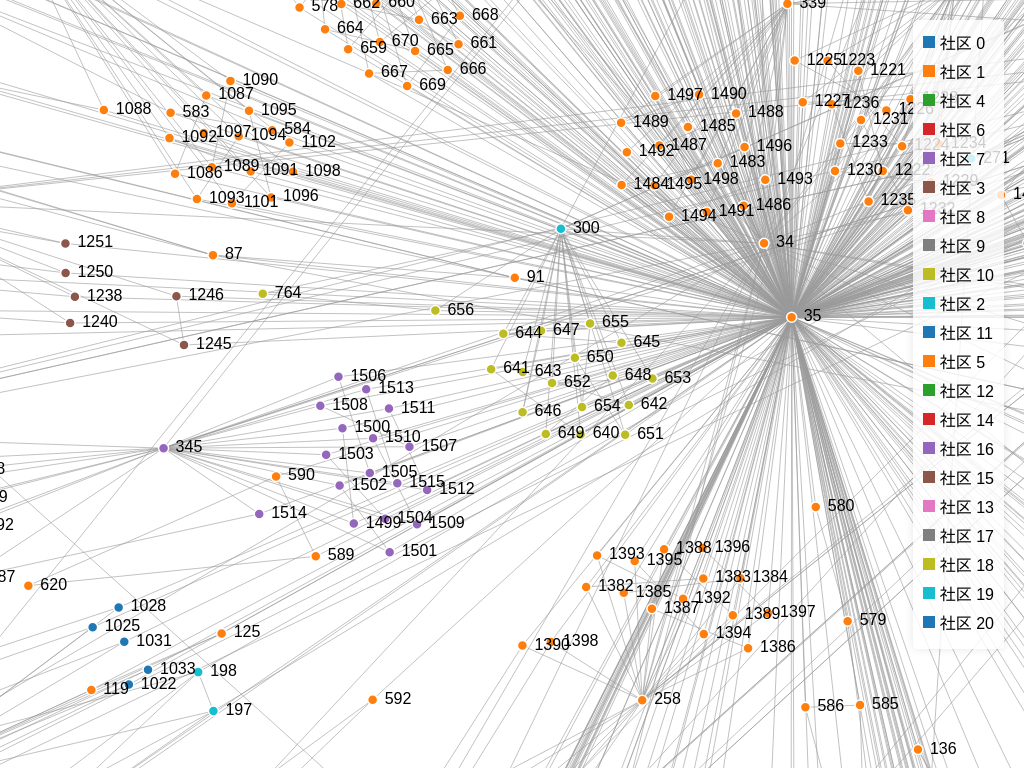
D3 v7 page, settled after 480 driven frames (8 s of simulated time); the page loaded 1 data file(s).


    // 设置图表尺寸
    const width = window.innerWidth;
    const height = window.innerHeight;

    // 创建 SVG 画布
    const svg = d3.select("body").append("svg")
        .attr("width", width)
        .attr("height", height);

    const g = svg.append("g");

    // 创建颜色比例尺
    const colorScale = d3.scaleOrdinal(d3.schemeCategory10);

    // 读取 CSV 文件
    d3.csv("partition_result.csv").then(data => {
        // 提取节点和边
        const nodes = Array.from(new Set(data.flatMap(d => [d.source, d.target])))
            .map(name => ({ id: name, community: data.find(d => d.source === name || d.target === name).community_source }));

        const links = data.map(d => ({ source: d.source, target: d.target }));

        // 创建力导向图布局
        const simulation = d3.forceSimulation(nodes)
            .force("link", d3.forceLink(links).id(d => d.id).distance(100))
            .force("charge", d3.forceManyBody().strength(-200))
            .force("center", d3.forceCenter(width / 2, height / 2));

        // 绘制边
        const link = g.selectAll(".link")
            .data(links)
            .enter().append("line")
            .attr("class", "link");

        // 绘制节点
        const node = g.selectAll(".node")
            .data(nodes)
            .enter().append("circle")
            .attr("class", "node")
            .attr("r", 5)
            .attr("fill", d => colorScale(d.community))
            .call(d3.drag()
                .on("start", dragstarted)
                .on("drag", dragged)
                .on("end", dragended));

        // 添加节点标签
        const label = g.selectAll(".label")
            .data(nodes)
            .enter().append("text")
            .attr("class", "label")
            .text(d => d.id)
            .attr("dx", 12)
            .attr("dy", 4);

        // 更新力导向图
        simulation.on("tick", () => {
            link
                .attr("x1", d => d.source.x)
                .attr("y1", d => d.source.y)
                .attr("x2", d => d.target.x)
                .attr("y2", d => d.target.y);

            node
                .attr("cx", d => d.x)
                .attr("cy", d => d.y);

            label
                .attr("x", d => d.x)
                .attr("y", d => d.y);
        });

        // 拖拽功能
        function dragstarted(event, d) {
            if (!event.active) simulation.alphaTarget(0.3).restart();
            d.fx = d.x;
            d.fy = d.y;
        }

        function dragged(event, d) {
            d.fx = event.x;
            d.fy = event.y;
        }

        function dragended(event, d) {
            if (!event.active) simulation.alphaTarget(0);
            d.fx = null;
            d.fy = null;
        }

        // 缩放功能
        function zoomed(event) {
            g.attr("transform", event.transform);
        }

        // 绑定缩放事件
        const zoom = d3.zoom()
            .scaleExtent([0.1, 5]) // 设置缩放范围
            .on("zoom", zoomed);

        svg.call(zoom);

        // 添加图例
        const communities = Array.from(new Set(nodes.map(d => d.community)));
        const legend = d3.select("#legend");

        const legendItems = legend.selectAll(".legend-item")
            .data(communities)
            .enter().append("div")
            .attr("class", "legend-item");

        legendItems.append("div")
            .attr("class", "legend-color")
            .style("background-color", d => colorScale(d));

        legendItems.append("span")
            .text(d => `社区 ${d}`);
    });


### data: partition_result.csv
source, target, community_source, community_target
1, 3, 0, 0
1, 2, 0, 1
1, 4, 0, 0
1, 5, 0, 0
1, 6, 0, 0
1, 7, 0, 0
1, 2, 0, 1
2, 3, 1, 0
3, 4, 0, 0
3, 5, 0, 0
3, 6, 0, 0
3, 7, 0, 0
2, 8, 1, 1
2, 9, 1, 1
2, 10, 1, 1
2, 11, 1, 1
2, 12, 1, 1
2, 13, 1, 1
2, 14, 1, 1
2, 15, 1, 1
2, 16, 1, 1
2, 17, 1, 1
2, 18, 1, 1
2, 19, 1, 1
2, 20, 1, 1
2, 21, 1, 1
2, 22, 1, 1
2, 23, 1, 1
2, 24, 1, 1
2, 25, 1, 1
4, 26, 0, 2
2, 27, 1, 1
2, 28, 1, 0
2, 29, 1, 1
2, 30, 1, 0
2, 31, 1, 1
2, 32, 1, 1
2, 33, 1, 1
2, 34, 1, 3
9, 10, 1, 1
9, 35, 1, 1
10, 35, 1, 1
11, 12, 1, 1
12, 35, 1, 1
13, 14, 1, 1
13, 35, 1, 1
14, 35, 1, 1
15, 16, 1, 1
15, 35, 1, 1
16, 35, 1, 1
17, 18, 1, 1
17, 35, 1, 1
18, 35, 1, 1
19, 20, 1, 1
19, 35, 1, 1
20, 35, 1, 1
21, 22, 1, 1
21, 35, 1, 1
22, 35, 1, 1
23, 24, 1, 1
... 5,333 more rows